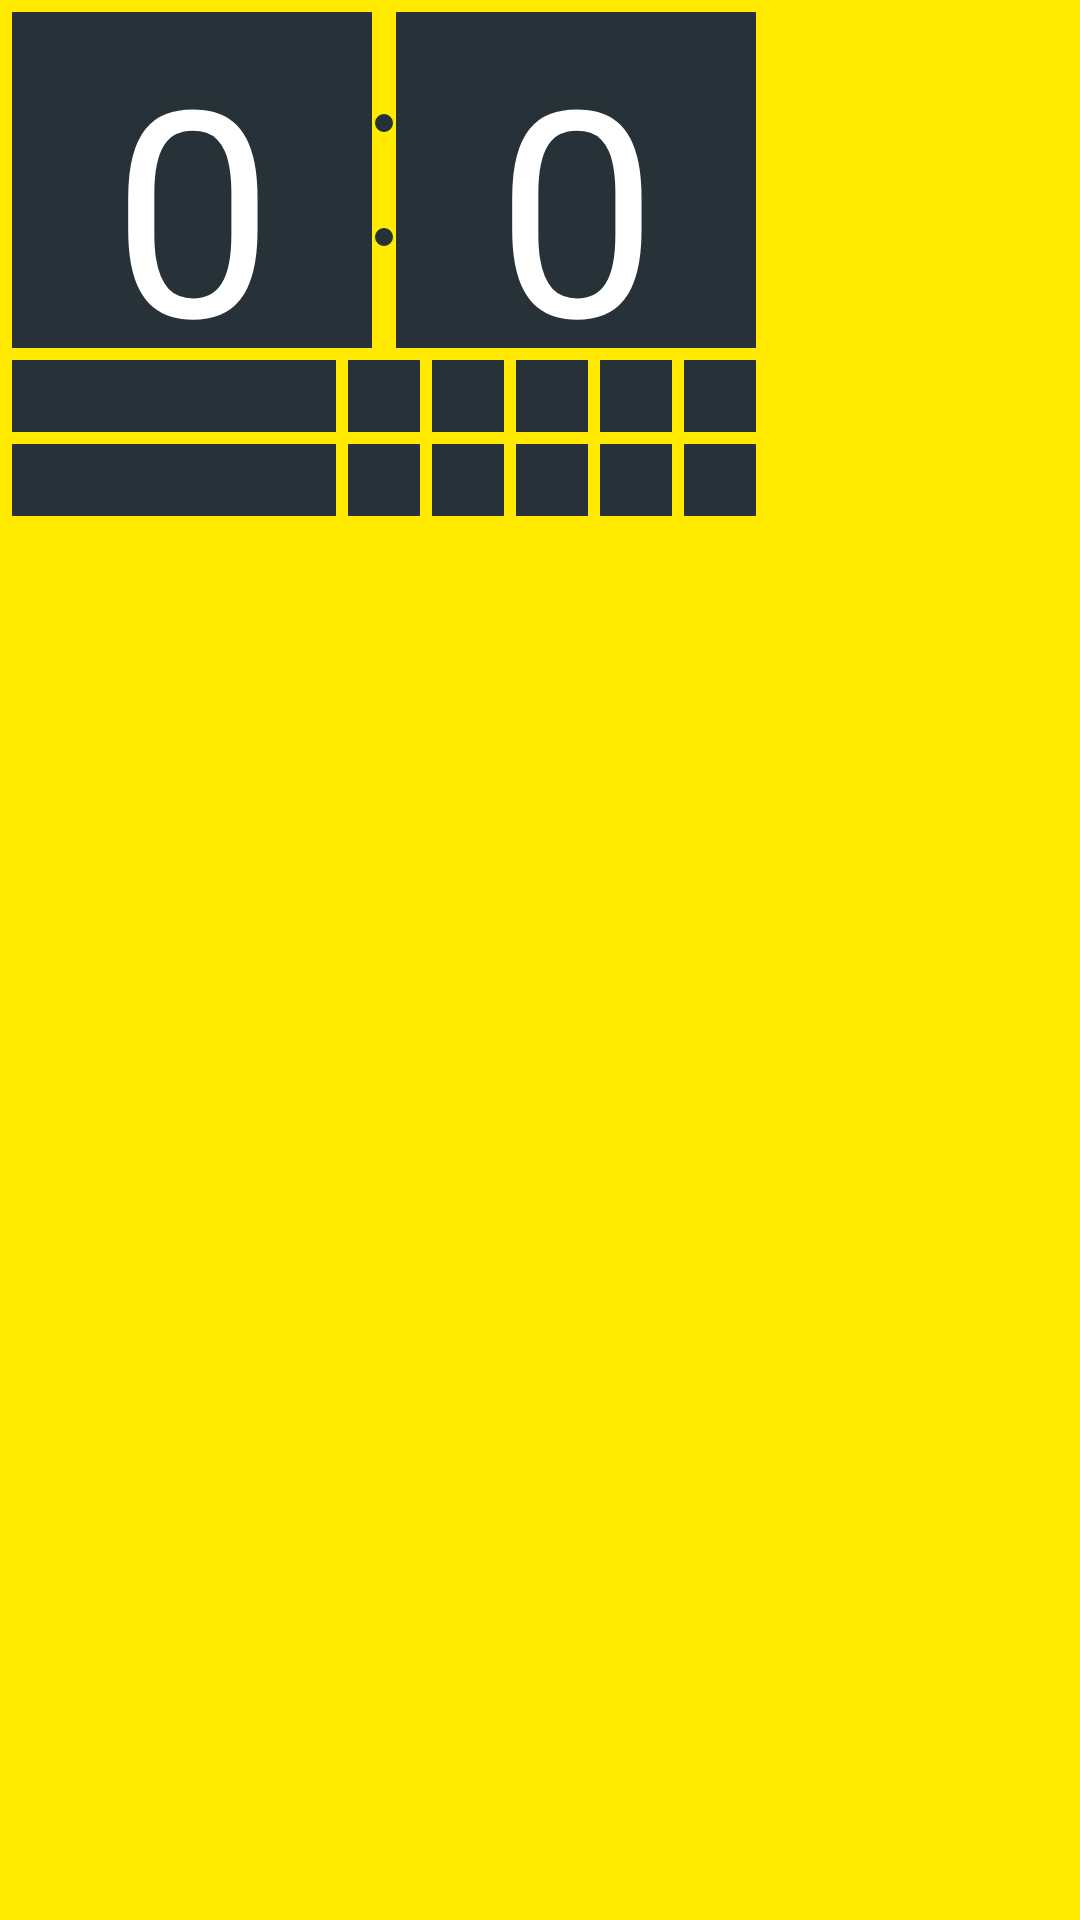

Here is an Android app screen rendered from its layout file. Give the layout XML and the strings, colors and styles it references.
<!-- AndroidManifest.xml: application theme AppTheme -->
<!-- res/layout/scoreboardview.xml -->
<?xml version="1.0" encoding="utf-8"?>
<RelativeLayout xmlns:android="http://schemas.android.com/apk/res/android"
    android:layout_width="wrap_content"
    android:layout_height="wrap_content"
    android:background="@color/colorGold">
    <TextView
        android:layout_width="120dp"
        android:layout_height="112dp"
        android:id="@+id/score1"
        android:layout_marginLeft="4dp"
        android:layout_marginTop="4dp"
        android:text="0"
        android:textColor="@color/colorTopMenuText"
        android:textSize="96dp"
        android:gravity="center"
        android:background="@color/colorBlueGrey"/>
    <TextView
        android:layout_width="120dp"
        android:layout_height="112dp"
        android:id="@+id/score2"
        android:layout_marginTop="4dp"
        android:layout_marginLeft="132dp"
        android:text="0"
        android:textColor="@color/colorTopMenuText"
        android:textSize="96dp"
        android:gravity="center"
        android:background="@color/colorBlueGrey"/>

    
    <TextView
        android:layout_width="4dp"
        android:layout_height="4dp"
        android:layout_toRightOf="@+id/score2"/>

    
    <TextView
        android:layout_width="6dp"
        android:layout_height="6dp"
        android:background="@drawable/circlepoint"
        android:layout_marginLeft="125dp"
        android:layout_marginTop="38dp"/>
    <TextView
        android:layout_width="6dp"
        android:layout_height="6dp"
        android:background="@drawable/circlepoint"
        android:layout_marginLeft="125dp"
        android:layout_marginTop="76dp"/>

    
    <TextView
        android:layout_width="108dp"
        android:layout_height="24dp"
        android:id="@+id/name1"
        android:textColor="@color/colorTopMenuText"
        android:layout_marginTop="120dp"
        android:layout_marginLeft="4dp"
        android:background="@color/colorBlueGrey"/>
    <TextView
        android:layout_width="6dp"
        android:layout_height="6dp"
        android:id="@+id/leftservepoint"
        android:visibility="gone"
        android:layout_marginTop="130dp"
        android:layout_marginLeft="100dp"
        android:background="@drawable/yellowpoint"/>
    <TextView
        android:layout_width="108dp"
        android:layout_height="24dp"
        android:id="@+id/name2"
        android:textColor="@color/colorTopMenuText"
        android:layout_marginTop="148dp"
        android:layout_marginLeft="4dp"
        android:layout_marginBottom="4dp"
        android:background="@color/colorBlueGrey"/>
    <TextView
        android:layout_width="6dp"
        android:layout_height="6dp"
        android:layout_marginTop="158dp"
        android:layout_marginLeft="100dp"
        android:id="@+id/rightservepoint"
        android:visibility="gone"
        android:background="@drawable/yellowpoint"/>

    
    <TextView
        android:layout_width="24dp"
        android:layout_height="24dp"
        android:background="@color/colorBlueGrey"
        android:textColor="@color/colorTopMenuText"
        android:gravity="center"
        android:id="@+id/set11"
        android:layout_marginLeft="116dp"
        android:layout_marginTop="120dp"/>
    <TextView
        android:layout_width="24dp"
        android:layout_height="24dp"
        android:background="@color/colorBlueGrey"
        android:textColor="@color/colorTopMenuText"
        android:gravity="center"
        android:id="@+id/set12"
        android:layout_marginLeft="116dp"
        android:layout_marginTop="148dp"/>

    

    <TextView
        android:layout_width="24dp"
        android:layout_height="24dp"
        android:background="@color/colorBlueGrey"
        android:textColor="@color/colorTopMenuText"
        android:gravity="center"
        android:id="@+id/set21"
        android:layout_marginLeft="144dp"
        android:layout_marginTop="120dp"/>
    <TextView
        android:layout_width="24dp"
        android:layout_height="24dp"
        android:background="@color/colorBlueGrey"
        android:textColor="@color/colorTopMenuText"
        android:gravity="center"
        android:id="@+id/set22"
        android:layout_marginLeft="144dp"
        android:layout_marginTop="148dp"/>

    

    <TextView
        android:layout_width="24dp"
        android:layout_height="24dp"
        android:background="@color/colorBlueGrey"
        android:textColor="@color/colorTopMenuText"
        android:gravity="center"
        android:id="@+id/set31"
        android:layout_marginLeft="172dp"
        android:layout_marginTop="120dp"/>
    <TextView
        android:layout_width="24dp"
        android:layout_height="24dp"
        android:background="@color/colorBlueGrey"
        android:textColor="@color/colorTopMenuText"
        android:gravity="center"
        android:id="@+id/set32"
        android:layout_marginLeft="172dp"
        android:layout_marginTop="148dp"/>

    

    <TextView
        android:layout_width="24dp"
        android:layout_height="24dp"
        android:background="@color/colorBlueGrey"
        android:textColor="@color/colorTopMenuText"
        android:gravity="center"
        android:id="@+id/set41"
        android:layout_marginLeft="200dp"
        android:layout_marginTop="120dp"/>
    <TextView
        android:layout_width="24dp"
        android:layout_height="24dp"
        android:background="@color/colorBlueGrey"
        android:textColor="@color/colorTopMenuText"
        android:gravity="center"
        android:id="@+id/set42"
        android:layout_marginLeft="200dp"
        android:layout_marginTop="148dp"/>

    

    <TextView
        android:layout_width="24dp"
        android:layout_height="24dp"
        android:background="@color/colorBlueGrey"
        android:textColor="@color/colorTopMenuText"
        android:gravity="center"
        android:id="@+id/set51"
        android:layout_marginLeft="228dp"
        android:layout_marginTop="120dp"/>
    <TextView
        android:layout_width="24dp"
        android:layout_height="24dp"
        android:background="@color/colorBlueGrey"
        android:textColor="@color/colorTopMenuText"
        android:gravity="center"
        android:id="@+id/set52"
        android:layout_marginLeft="228dp"
        android:layout_marginTop="148dp"/>


</RelativeLayout>
<!-- resources referenced by this layout -->
<resources>
  <color name="colorBlueGrey">#263238</color>
  <color name="colorGold">#ffea00</color>
  <color name="colorTopMenuText">#ffffff</color>
  <!-- drawable circlepoint (drawable) -->
  <?xml version="1.0" encoding="utf-8"?>
  <shape xmlns:android="http://schemas.android.com/apk/res/android">
      <solid android:color="@color/colorBlueGrey" />
      <corners
          android:bottomLeftRadius="100dp"
          android:bottomRightRadius="100dp"
          android:topLeftRadius="100dp"
          android:topRightRadius="100dp" />
      <padding
          android:bottom="5dp"
          android:left="5dp"
          android:right="5dp"
          android:top="5dp" />
  </shape>
  <!-- drawable yellowpoint (drawable) -->
  <?xml version="1.0" encoding="utf-8"?>
  <shape xmlns:android="http://schemas.android.com/apk/res/android">
      <solid android:color="@color/colorGold" />
      <corners
          android:bottomLeftRadius="100dp"
          android:bottomRightRadius="100dp"
          android:topLeftRadius="100dp"
          android:topRightRadius="100dp" />
      <padding
          android:bottom="5dp"
          android:left="5dp"
          android:right="5dp"
          android:top="5dp" />
  </shape>
  <style name="AppTheme" parent="Theme.AppCompat.Light.DarkActionBar">
          
          <item name="colorPrimary">@color/colorPrimary</item>
          <item name="colorPrimaryDark">@color/colorPrimaryDark</item>
          <item name="colorAccent">@color/colorAccent</item>
      </style>
  <color name="colorPrimary">#3F51B5</color>
  <color name="colorPrimaryDark">#303F9F</color>
  <color name="colorAccent">#FF4081</color>
</resources>
